pico-8 play session: hold → + tap 🅾

[t = 1 s] hold → ~1s, tap 🅾 ~2×
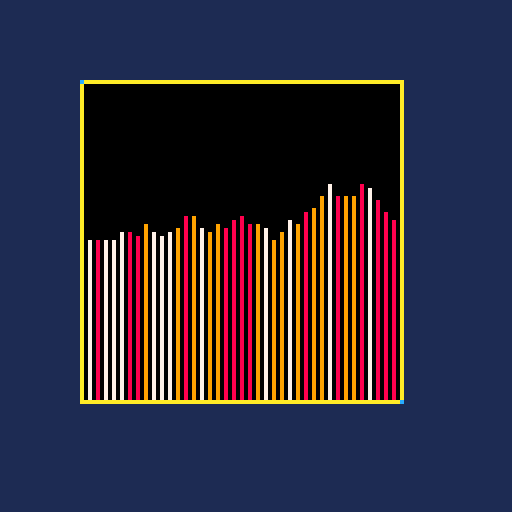

pico-8 cartridge
version 23
__lua__
lt={}

function rndb(lo,hi)
	return flr(lo+rnd(hi-lo+1))
end

function nline(prev)
	return mid(20,rndb(prev-3,prev+3),40)
end

function _init()
	cls(1)
	-- set clip area
	clip(20,20,81,81)

	-- fill lines array
 lt[1]=rndb(25,35)
	for i=2,64 do -- count up
		add(lt,nline(lt[i-1]))
	end
end

function _draw()
	-- draw border of clip area
	rectfill(20,20,100,100,0)	
	-- draw lines
	i=1
	for x=0,127,2 do
		line(x,80-lt[i],x,100,rndb(7,9))
		i+=1
	end
	-- draw border of clip area
	rect(20,20,100,100,10)	

	-- set pixels in clip vertexes
	pset(20,20,12)
	pset(100,100,12)	
end
__gfx__
00000000000000000000000000000000000000000000000000000000000000000000000000000000000000000000000000000000000000000000000000000000
00000000000000000000000000000000000000000000000000000000000000000000000000000000000000000000000000000000000000000000000000000000
00700700000000000000000000000000000000000000000000000000000000000000000000000000000000000000000000000000000000000000000000000000
00077000000000000000000000000000000000000000000000000000000000000000000000000000000000000000000000000000000000000000000000000000
00077000000000000000000000000000000000000000000000000000000000000000000000000000000000000000000000000000000000000000000000000000
00700700000000000000000000000000000000000000000000000000000000000000000000000000000000000000000000000000000000000000000000000000
